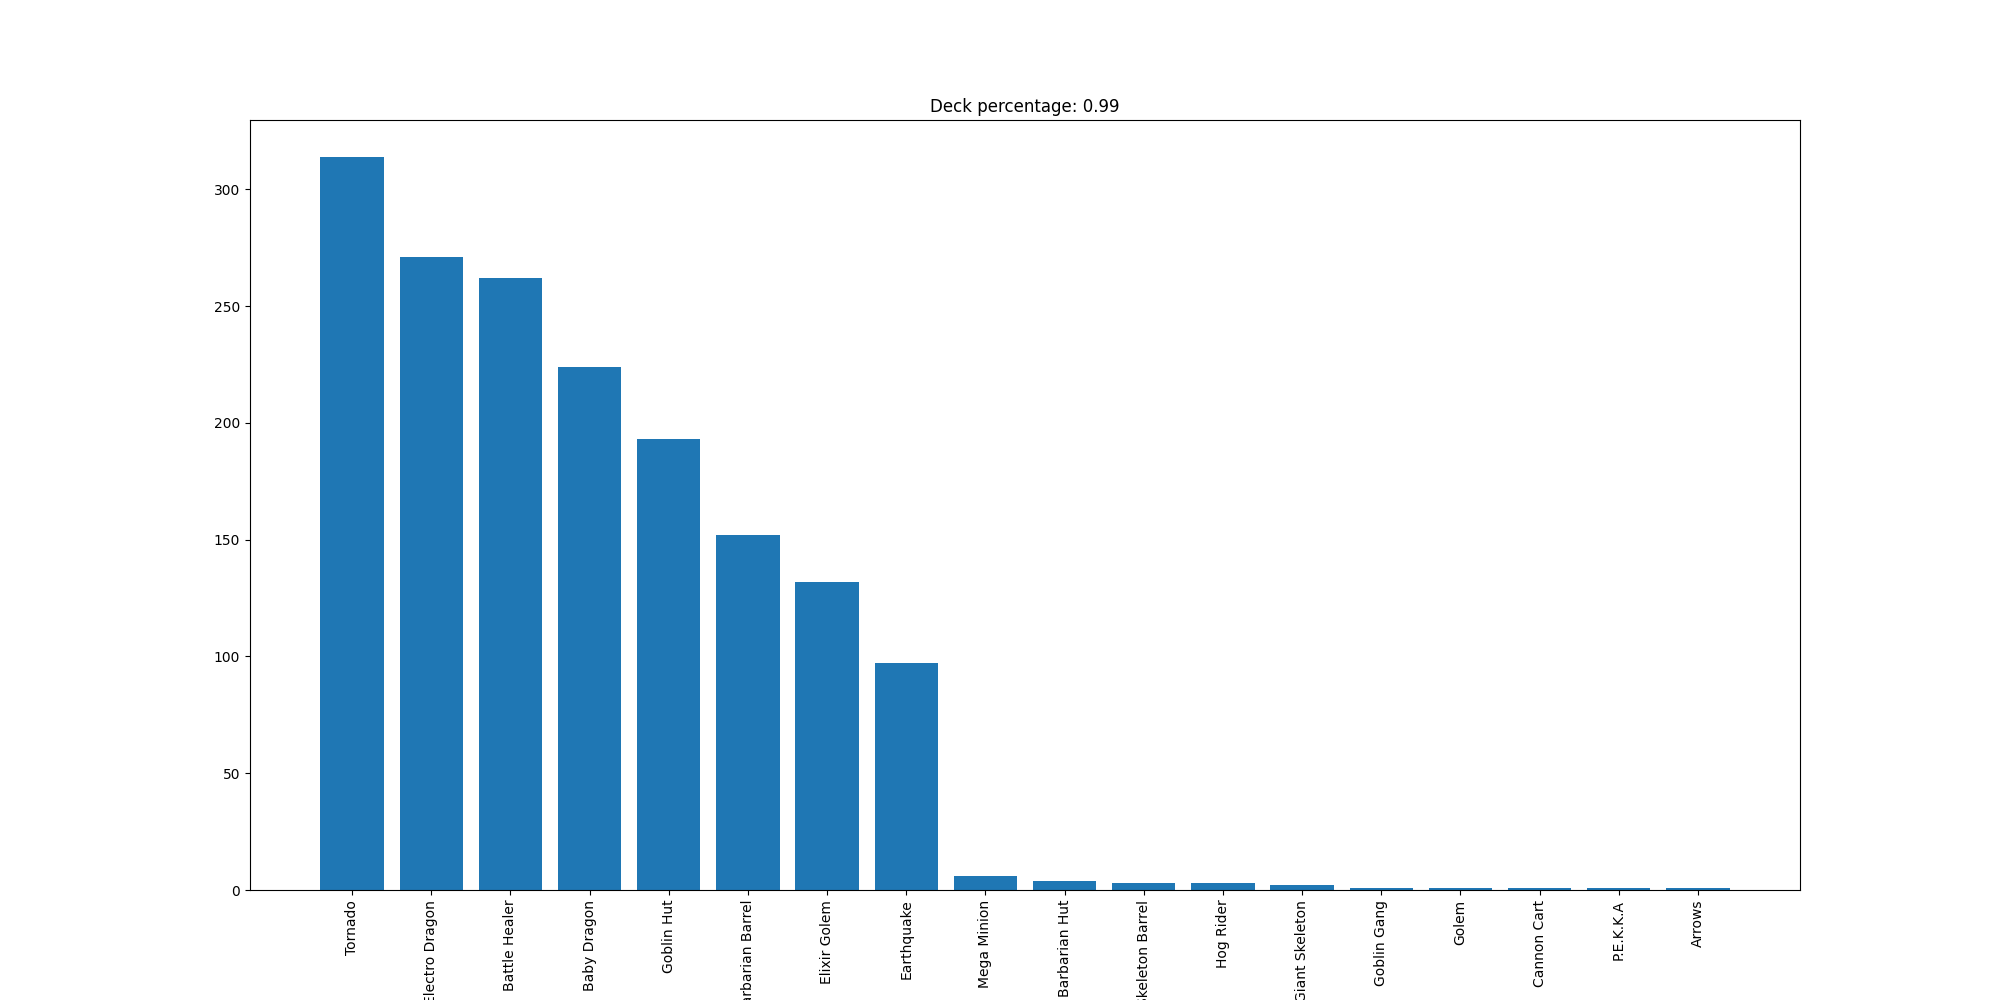

Data behind this chart, as committed beside it:
Tornado, 314
Electro Dragon, 271
Battle Healer, 262
Baby Dragon, 224
Goblin Hut, 193
Barbarian Barrel, 152
Elixir Golem, 132
Earthquake, 97
Mega Minion, 6
Barbarian Hut, 4
Skeleton Barrel, 3
Hog Rider, 3
Giant Skeleton, 2
Goblin Gang, 1
Golem, 1
Cannon Cart, 1
P.E.K.K.A, 1
Arrows, 1
